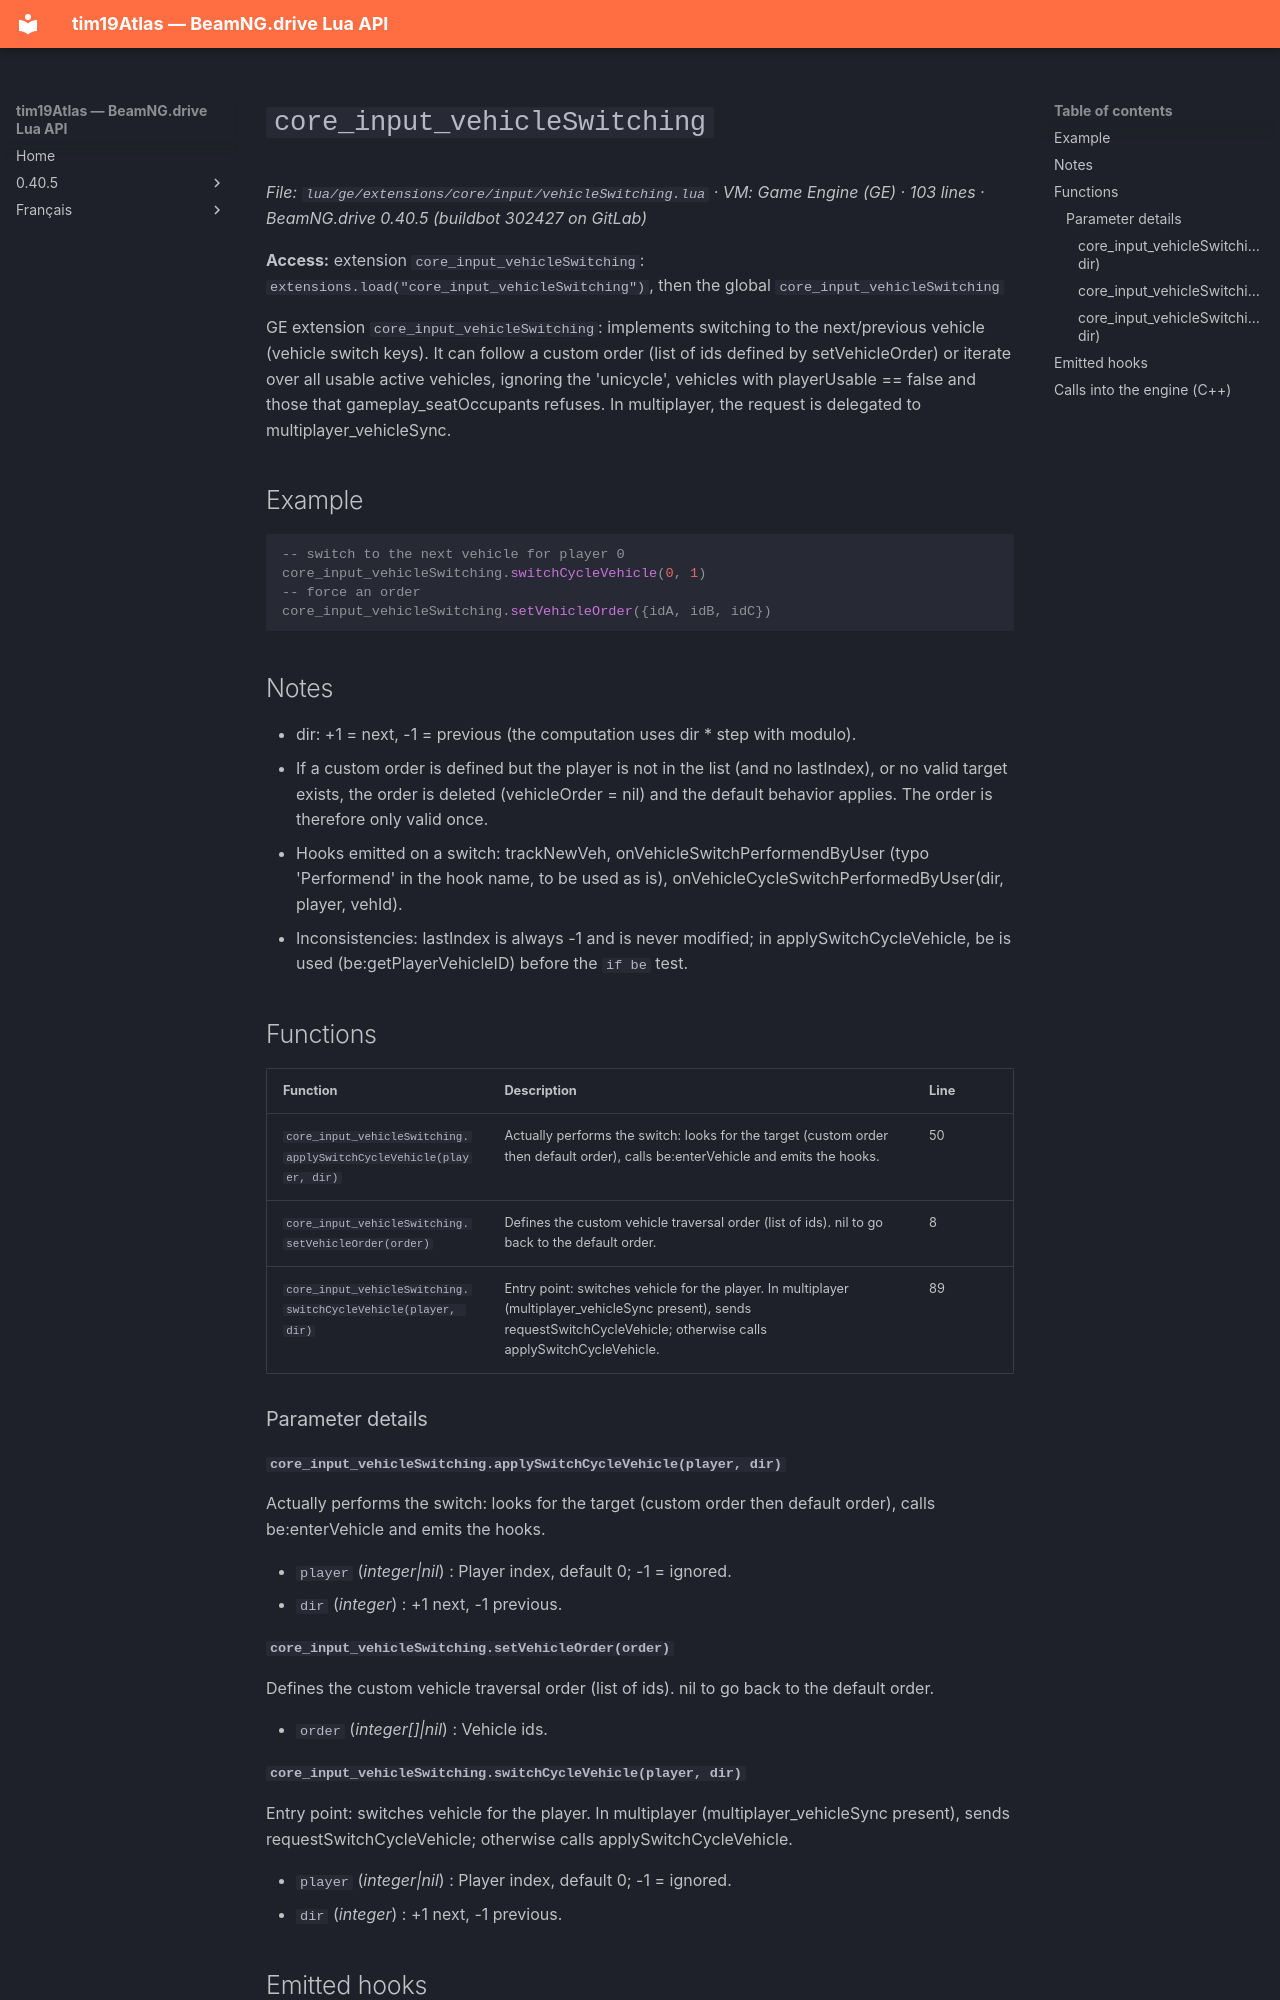

repository: Tim0219800/beamng-lua-atlas · page: 0.40.5/ge/extensions/core/input/vehicleSwitching.html · generator: mkdocs

# `core_input_vehicleSwitching`

*File: `lua/ge/extensions/core/input/vehicleSwitching.lua` · VM: Game Engine (GE) · 103 lines · BeamNG.drive 0.40.5 (buildbot 302427 on GitLab)*

**Access:** extension `core_input_vehicleSwitching`: `extensions.load("core_input_vehicleSwitching")`, then the global `core_input_vehicleSwitching`

GE extension `core_input_vehicleSwitching`: implements switching to the next/previous vehicle (vehicle switch keys). It can follow a custom order (list of ids defined by setVehicleOrder) or iterate over all usable active vehicles, ignoring the 'unicycle', vehicles with playerUsable == false and those that gameplay_seatOccupants refuses. In multiplayer, the request is delegated to multiplayer_vehicleSync.

## Example

```lua
-- switch to the next vehicle for player 0
core_input_vehicleSwitching.switchCycleVehicle(0, 1)
-- force an order
core_input_vehicleSwitching.setVehicleOrder({idA, idB, idC})
```

## Notes

- dir: +1 = next, -1 = previous (the computation uses dir * step with modulo).
- If a custom order is defined but the player is not in the list (and no lastIndex), or no valid target exists, the order is deleted (vehicleOrder = nil) and the default behavior applies. The order is therefore only valid once.
- Hooks emitted on a switch: trackNewVeh, onVehicleSwitchPerformendByUser (typo 'Performend' in the hook name, to be used as is), onVehicleCycleSwitchPerformedByUser(dir, player, vehId).
- Inconsistencies: lastIndex is always -1 and is never modified; in applySwitchCycleVehicle, be is used (be:getPlayerVehicleID) before the `if be` test.

## Functions

| Function | Description | Line |
|---|---|---|
| `core_input_vehicleSwitching.applySwitchCycleVehicle(player, dir)` | Actually performs the switch: looks for the target (custom order then default order), calls be:enterVehicle and emits the hooks. | 50 |
| `core_input_vehicleSwitching.setVehicleOrder(order)` | Defines the custom vehicle traversal order (list of ids). nil to go back to the default order. | 8 |
| `core_input_vehicleSwitching.switchCycleVehicle(player, dir)` | Entry point: switches vehicle for the player. In multiplayer (multiplayer_vehicleSync present), sends requestSwitchCycleVehicle; otherwise calls applySwitchCycleVehicle. | 89 |

### Parameter details

#### `core_input_vehicleSwitching.applySwitchCycleVehicle(player, dir)`

Actually performs the switch: looks for the target (custom order then default order), calls be:enterVehicle and emits the hooks.

- `player` (*integer|nil*) : Player index, default 0; -1 = ignored.
- `dir` (*integer*) : +1 next, -1 previous.

#### `core_input_vehicleSwitching.setVehicleOrder(order)`

Defines the custom vehicle traversal order (list of ids). nil to go back to the default order.

- `order` (*integer[]|nil*) : Vehicle ids.
